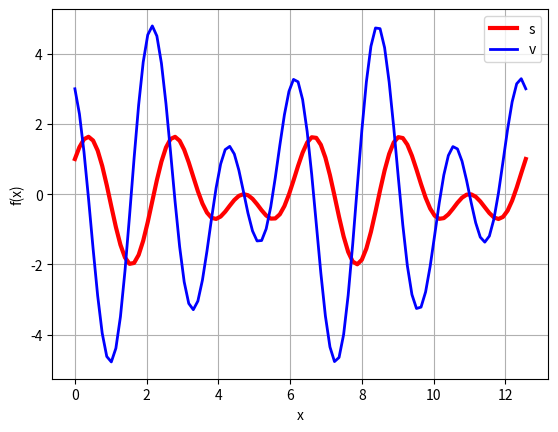

Write the Python code that produced this figure.
#tarea3B
# [redacted]
import matplotlib.pyplot as plt
import numpy as np
import math
x=np.linspace(0,4*math.pi,100)
y=np.cos(2*x)+np.sin(3*x)
z=-2*np.sin(2*x)+3*np.cos(3*x)
plt.plot(x,y,linewidth=3,color='r',label='s(x)')
plt.plot(x,z,linewidth=2,color='blue',label='v(x)')
plt.legend('sv')
plt.title('')
plt.xlabel('x')
plt.ylabel('f(x)')
plt.grid(True)
plt.show()
plt.savefig('2a.png')
